Run: headless pygame with SDL's dummy video driver; simulated clock (each Clock.tick advances the game by its frame time, no real sleeping); random seed 0; keys injected as events and as key.get_pressed() state; no mouse input.
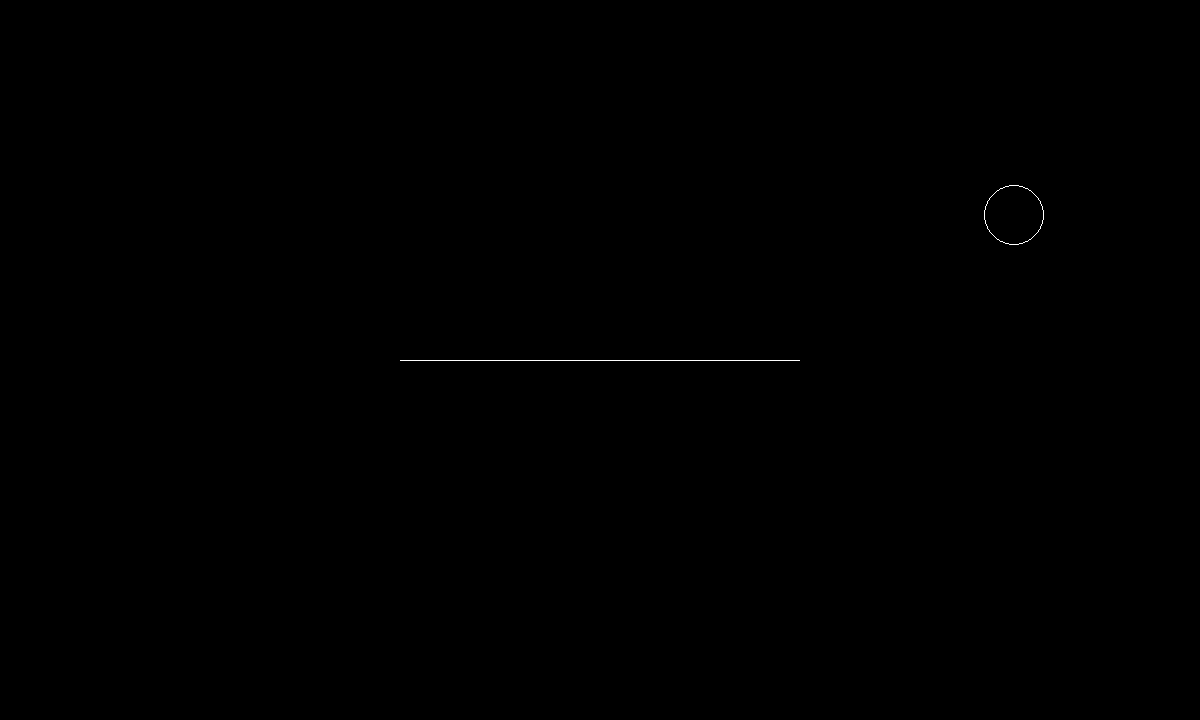
Frame 1 of 4 · flips 1–60 · no input
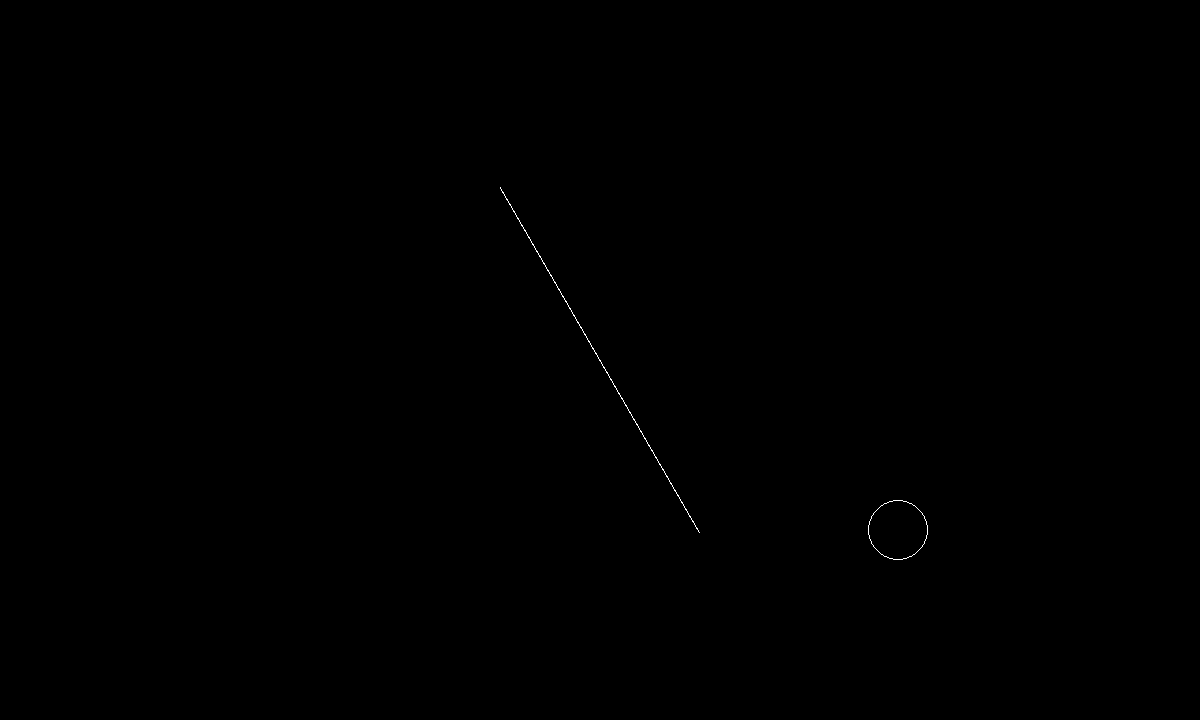
Frame 2 of 4 · flips 61–180 · tapped SPACE, RETURN · held RIGHT (→), D
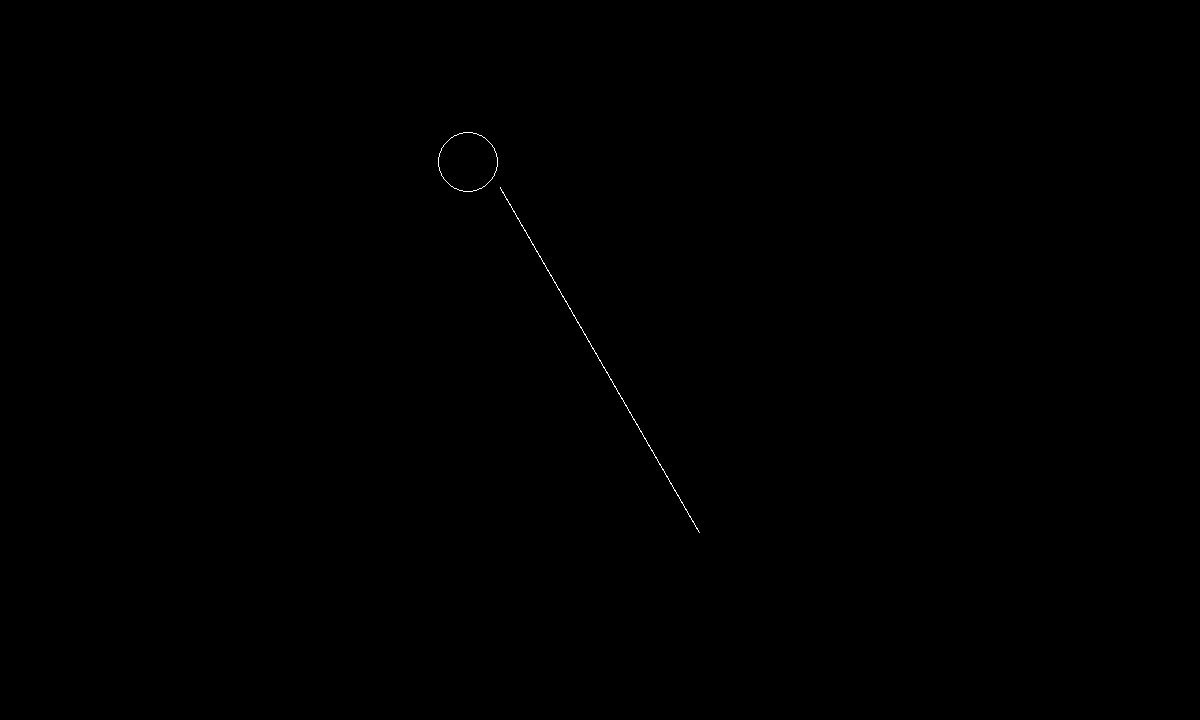
Frame 3 of 4 · flips 181–300 · held DOWN (↓), S
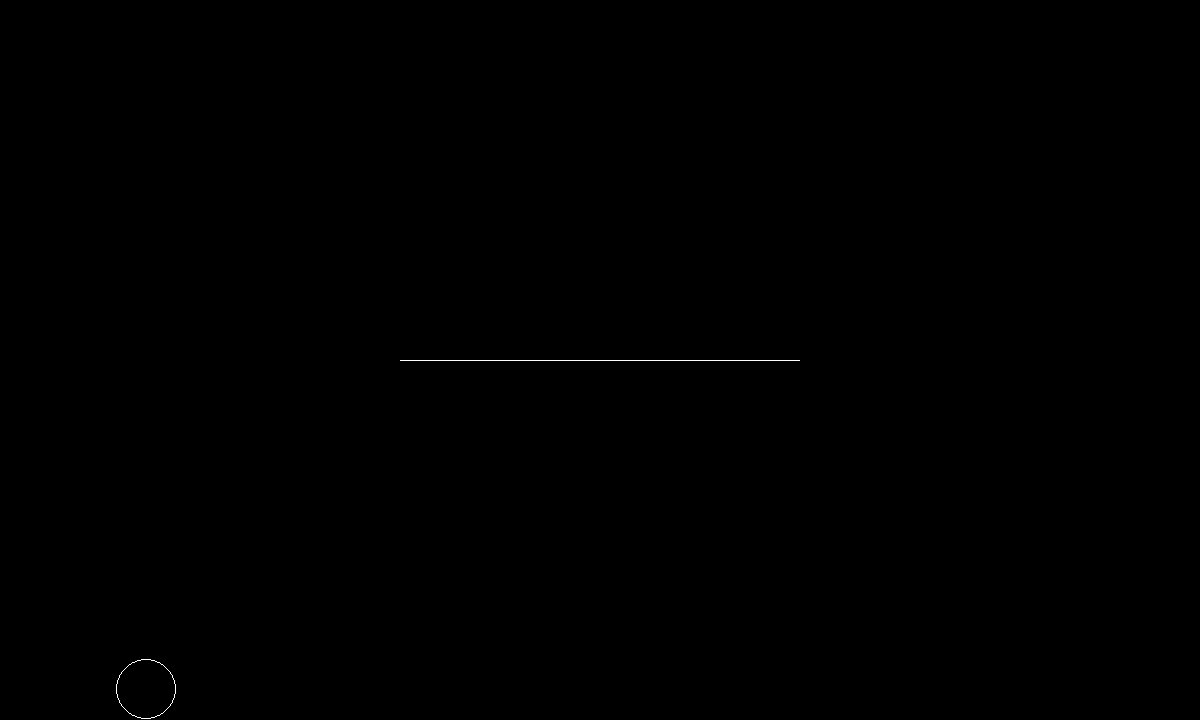
Frame 4 of 4 · flips 301–420 · held LEFT (←), A, UP (↑), W

The pygame program that drew these frames:

import pygame
import sys
import math
import random

WINDOW_WIDTH, WINDOW_HEIGHT = 1200, 720

class Line(pygame.sprite.Sprite):
    def __init__(self, length, center, thickness):
        super().__init__()
        self.length = length
        self.center = center
        self.thickness = max(1, thickness)
        self.angle = 0  # degrees

        self.image = pygame.Surface((length, self.thickness), pygame.SRCALPHA)
        pygame.draw.line(
            self.image, (255, 255, 255),
            (0, self.thickness // 2), (length, self.thickness // 2),
            self.thickness
        )
        self.orig_image = self.image.copy()
        self.rect = self.image.get_rect(center=center)
        self.mask = pygame.mask.from_surface(self.image)

    def update(self, angle_delta=0):
        self.angle = (self.angle + angle_delta) % 360
        self.image = pygame.transform.rotate(self.orig_image, self.angle)
        self.rect = self.image.get_rect(center=self.center)
        self.mask = pygame.mask.from_surface(self.image)

    def get_endpoints(self):
        rad = math.radians(-self.angle)
        dx = math.cos(rad) * self.length / 2
        dy = math.sin(rad) * self.length / 2
        x, y = self.center
        return ((x - dx, y - dy), (x + dx, y + dy))

class Circle(pygame.sprite.Sprite):
    def __init__(self, radius, center, thickness):
        super().__init__()
        self.radius = radius
        self.center = list(center)
        self.thickness = max(1, thickness)

        size = (radius * 2 + self.thickness, radius * 2 + self.thickness)
        self.image = pygame.Surface(size, pygame.SRCALPHA)
        pygame.draw.circle(
            self.image, (255, 255, 255),
            (size[0] // 2, size[1] // 2),
            radius, self.thickness
            
        )
        self.rect = self.image.get_rect(center=center)
        self.mask = pygame.mask.from_surface(self.image)

        # Random direction, normalized
        angle = random.uniform(0, 2 * math.pi)
        self.pixels_per_second = 400
        self.velocity = [math.cos(angle) * self.pixels_per_second, math.sin(angle) * self.pixels_per_second]  # 30 px/sec

    def update(self, dt):
        self.center[0] += self.velocity[0] * dt
        self.center[1] += self.velocity[1] * dt
        self.rect = self.image.get_rect(center=(int(self.center[0]), int(self.center[1])))
        self.mask = pygame.mask.from_surface(self.image)

        # Bounce off boundaries
        if self.rect.left < 0:
            self.center[0] = self.radius
            self.velocity[0] *= -1
        if self.rect.right > WINDOW_WIDTH:
            self.center[0] = WINDOW_WIDTH - self.radius
            self.velocity[0] *= -1
        if self.rect.top < 0:
            self.center[1] = self.radius
            self.velocity[1] *= -1
        if self.rect.bottom > WINDOW_HEIGHT:
            self.center[1] = WINDOW_HEIGHT - self.radius
            self.velocity[1] *= -1

        self.rect = self.image.get_rect(center=(int(self.center[0]), int(self.center[1])))

    def bounce_off_line(self, line):
        # Find the closest point on the line to the circle center
        (x1, y1), (x2, y2) = line.get_endpoints()
        cx, cy = self.center

        # Line segment vector
        dx, dy = x2 - x1, y2 - y1
        if dx == dy == 0:
            return

        # Project point onto the line segment
        t = ((cx - x1) * dx + (cy - y1) * dy) / (dx * dx + dy * dy)
        t = max(0, min(1, t))
        closest_x = x1 + t * dx
        closest_y = y1 + t * dy

        # Distance from circle center to closest point
        dist = math.hypot(cx - closest_x, cy - closest_y)
        if dist == 0:
            return

        # If touching or overlapping, bounce
        if dist <= self.radius:
            # Normal vector
            nx = (cx - closest_x) / dist
            ny = (cy - closest_y) / dist
            # Reflect velocity
            v_dot_n = self.velocity[0] * nx + self.velocity[1] * ny
            self.velocity[0] -= 2 * v_dot_n * nx
            self.velocity[1] -= 2 * v_dot_n * ny
            # Move circle out so it only touches at one point
            self.center[0] = closest_x + nx * self.radius
            self.center[1] = closest_y + ny * self.radius
            self.rect = self.image.get_rect(center=(int(self.center[0]), int(self.center[1])))

def main():
    pygame.init()
    display_surface = pygame.display.set_mode((WINDOW_WIDTH, WINDOW_HEIGHT))
    pygame.display.set_caption("Line & Circle Bounce")

    clock = pygame.time.Clock()

    line = Line(400, (WINDOW_WIDTH // 2, WINDOW_HEIGHT // 2), 1)
    # Place circle away from the line
    circle = Circle(30, (WINDOW_WIDTH // 2 + 200, WINDOW_HEIGHT // 2 - 200), 1)

    running = True
    while running:
        dt = clock.tick(60) / 1000.0  # seconds

        for event in pygame.event.get():
            if event.type == pygame.QUIT:
                running = False

        keys = pygame.key.get_pressed()
        angle_delta = 0
        if keys[pygame.K_a]:
            angle_delta = 2
        if keys[pygame.K_d]:
            angle_delta = -2

        line.update(angle_delta=angle_delta)
        circle.update(dt)

        # Bounce off the line
        offset = (circle.rect.left - line.rect.left, circle.rect.top - line.rect.top)
        overlap = line.mask.overlap(circle.mask, offset)
        if overlap:
            circle.bounce_off_line(line)

        display_surface.fill((0, 0, 0))
        display_surface.blit(line.image, line.rect)
        display_surface.blit(circle.image, circle.rect)

        # Draw red dot at the point of contact if touching
        offset = (circle.rect.left - line.rect.left, circle.rect.top - line.rect.top)
        overlap = line.mask.overlap(circle.mask, offset)
        if overlap:
            collision_point = (line.rect.left + overlap[0], line.rect.top + overlap[1])
            pygame.draw.circle(display_surface, (255, 0, 0), collision_point, 5)

        pygame.display.update()

    pygame.quit()
    sys.exit()

if __name__ == "__main__":
    main()
